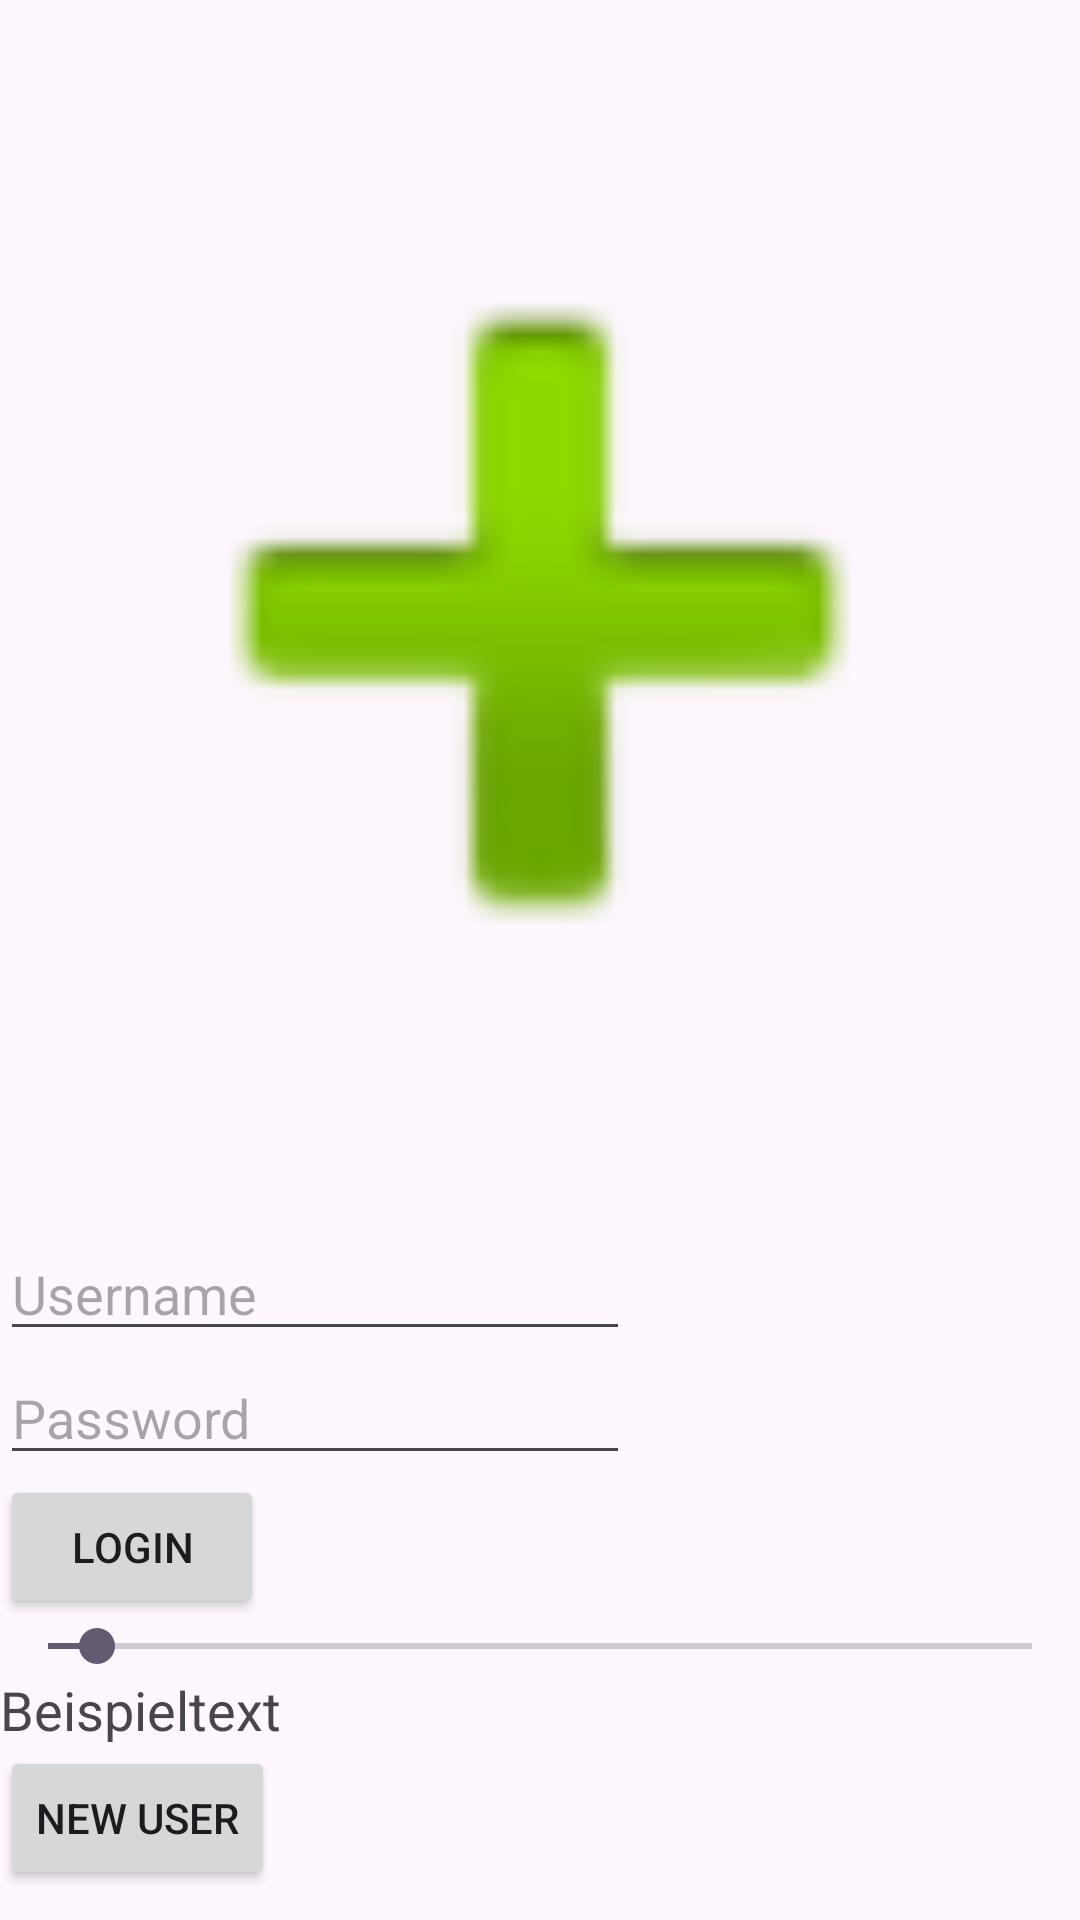

Android layout source for this screen:
<!-- AndroidManifest.xml: application theme Theme.Cleansmile -->
<!-- res/layout/activity_main.xml -->
<?xml version="1.0" encoding="utf-8"?>
<GridLayout xmlns:android="http://schemas.android.com/apk/res/android"
    xmlns:app="http://schemas.android.com/apk/res-auto"
    xmlns:tools="http://schemas.android.com/tools"
    android:layout_width="match_parent"
    android:layout_height="match_parent"
    tools:context=".StartActivity">

    <Button
        android:id="@+id/LogButton"
        android:layout_width="wrap_content"
        android:layout_height="wrap_content"
        android:layout_row="3"
        android:layout_column="0"
        android:text="Login" />

    <SeekBar
        android:id="@+id/zoom"
        android:layout_width="match_parent"
        android:layout_height="wrap_content"
        android:layout_row="4"
        android:layout_column="0"
        android:max="100"
        android:progress="5"/>

    <TextView
        android:id="@+id/textZoom"
        android:layout_width="match_parent"
        android:layout_height="wrap_content"
        android:layout_row="5"
        android:layout_column="0"
        android:text="Beispieltext"
        android:textSize="18sp"/>

    <ImageView
        android:id="@+id/imageView"
        android:layout_width="match_parent"
        android:layout_height="409dp"
        android:layout_row="0"
        android:layout_column="0"
        app:srcCompat="@android:drawable/ic_input_add" />

    <EditText
        android:id="@+id/User"
        android:layout_width="wrap_content"
        android:layout_height="wrap_content"
        android:layout_row="1"
        android:layout_column="0"
        android:ems="10"
        android:inputType="text"
        android:hint="Username" />

    <EditText
        android:id="@+id/Password"
        android:layout_width="wrap_content"
        android:layout_height="wrap_content"
        android:layout_row="2"
        android:layout_column="0"
        android:ems="10"
        android:inputType="textPassword"
        android:hint="Password"/>

    <Button
        android:id="@+id/newUser"
        android:layout_width="wrap_content"
        android:layout_height="wrap_content"
        android:layout_row="6"
        android:layout_column="0"
        android:text="new User" />


</GridLayout>
<!-- resources referenced by this layout -->
<resources>
  <style name="Theme.Cleansmile" parent="Base.Theme.Cleansmile" />
  <style name="Base.Theme.Cleansmile" parent="Theme.Material3.DayNight.NoActionBar">
          
          
      </style>
</resources>
